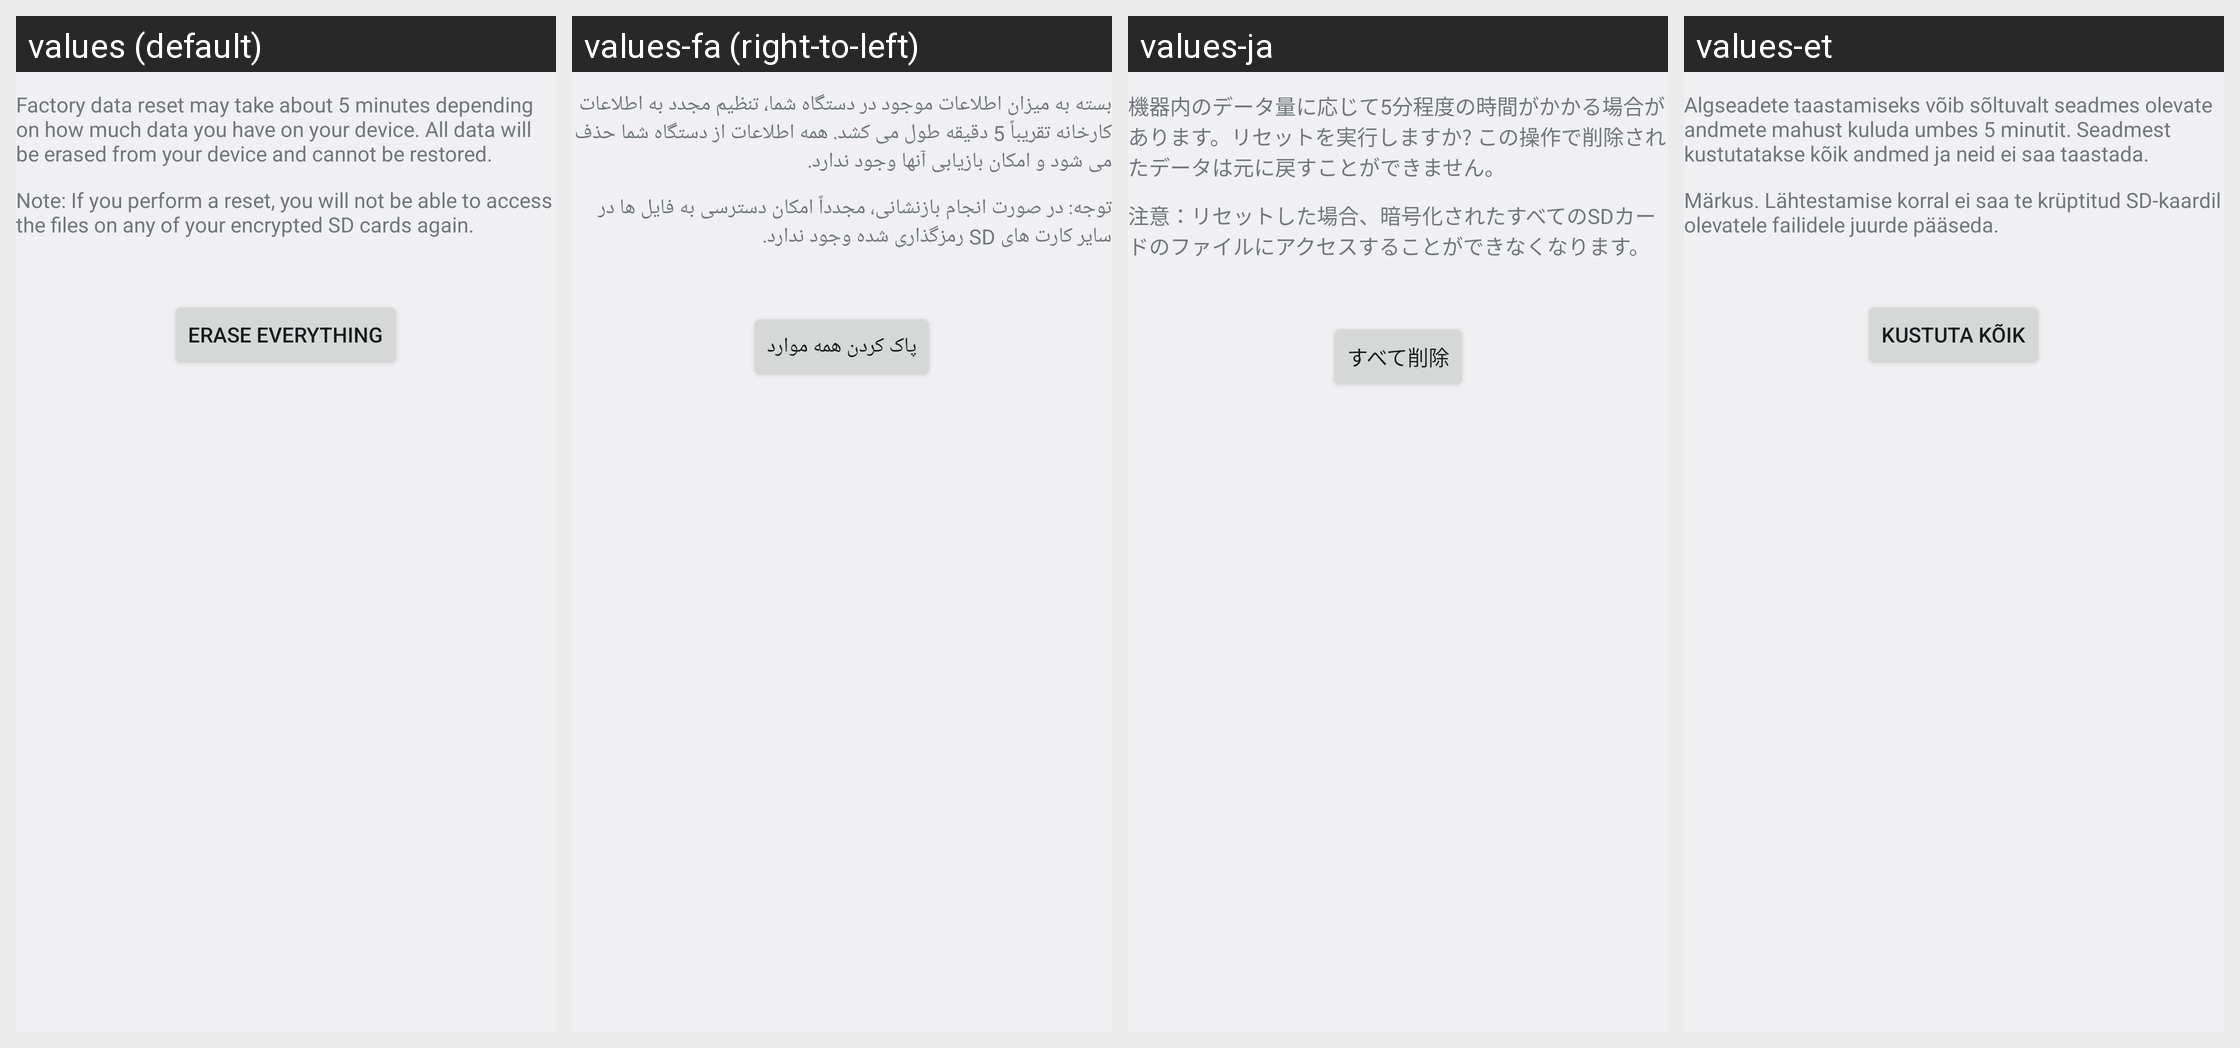

The Android screen above is rendered under several locales of the same app. Produce the string resources it draws, with the default and per-locale values.
Android screen res/layout/master_clear_confirm.xml rendered under 4 locales, left to right: values (default), values-fa (right-to-left), values-ja, values-et. Device: Nexus 5 (rendered at 1080×1920; each locale shown at half size, 540×960, under a caption strip naming it); theme Theme.Settings.
Other locales in the repository, not shown: values-ar, values-bs, values-ca, values-cs, values-da, values-de, values-en, values-en-rGB, values-en-rUS, values-es, values-es-rES, values-es-rUS, values-et-rEE, values-eu, values-fi, values-fr, values-fr-rCA, values-gl, values-hr, values-hu, values-hy-rAM, values-in, values-is, values-it, values-iw, values-jv, values-ko, values-lt, values-lv, values-ms, values-ms-rMY, values-nb, values-nl, values-pl, values-pt, values-pt-rBR, values-pt-rPT, values-ro, values-sk, values-sl, values-sq, values-sr, values-su, values-sv, values-tl, values-tr, values-vi, values-zh-rCN, values-zh-rHK, values-zh-rTW.
Strings drawn on this screen, with the default value and each locale's value (text and hints the layout hard-codes, and strings that could not be matched under every locale, appear in the picture but are not listed):

master_clear_final_desc
  values: Factory data reset may take about 5 minutes depending on how much data you have on your device. All data will be erased from your device and cannot be restored.
  values-fa: بسته به میزان اطلاعات موجود در دستگاه شما، تنظیم مجدد به اطلاعات کارخانه تقریباً 5 دقیقه طول می کشد. همه اطلاعات از دستگاه شما حذف می شود و امکان بازیابی آنها وجود ندارد.
  values-ja: 機器内のデータ量に応じて5分程度の時間がかかる場合があります。リセットを実行しますか? この操作で削除されたデータは元に戻すことができません。
  values-et: Algseadete taastamiseks võib sõltuvalt seadmes olevate andmete mahust kuluda umbes 5 minutit. Seadmest kustutatakse kõik andmed ja neid ei saa taastada.

master_clear_final_memory_card_desc
  values: Note: If you perform a reset, you will not be able to access the files on any of your encrypted SD cards again.
  values-fa: توجه: در صورت انجام بازنشانی، مجدداً امکان دسترسی به فایل ها در سایر کارت های SD رمزگذاری شده وجود ندارد.
  values-ja: 注意：リセットした場合、暗号化されたすべてのSDカードのファイルにアクセスすることができなくなります。
  values-et: Märkus. Lähtestamise korral ei saa te krüptitud SD-kaardil olevatele failidele juurde pääseda.

master_clear_final_button_text
  values: Erase everything
  values-fa: پاک کردن همه موارد
  values-ja: すべて削除
  values-et: Kustuta kõik
